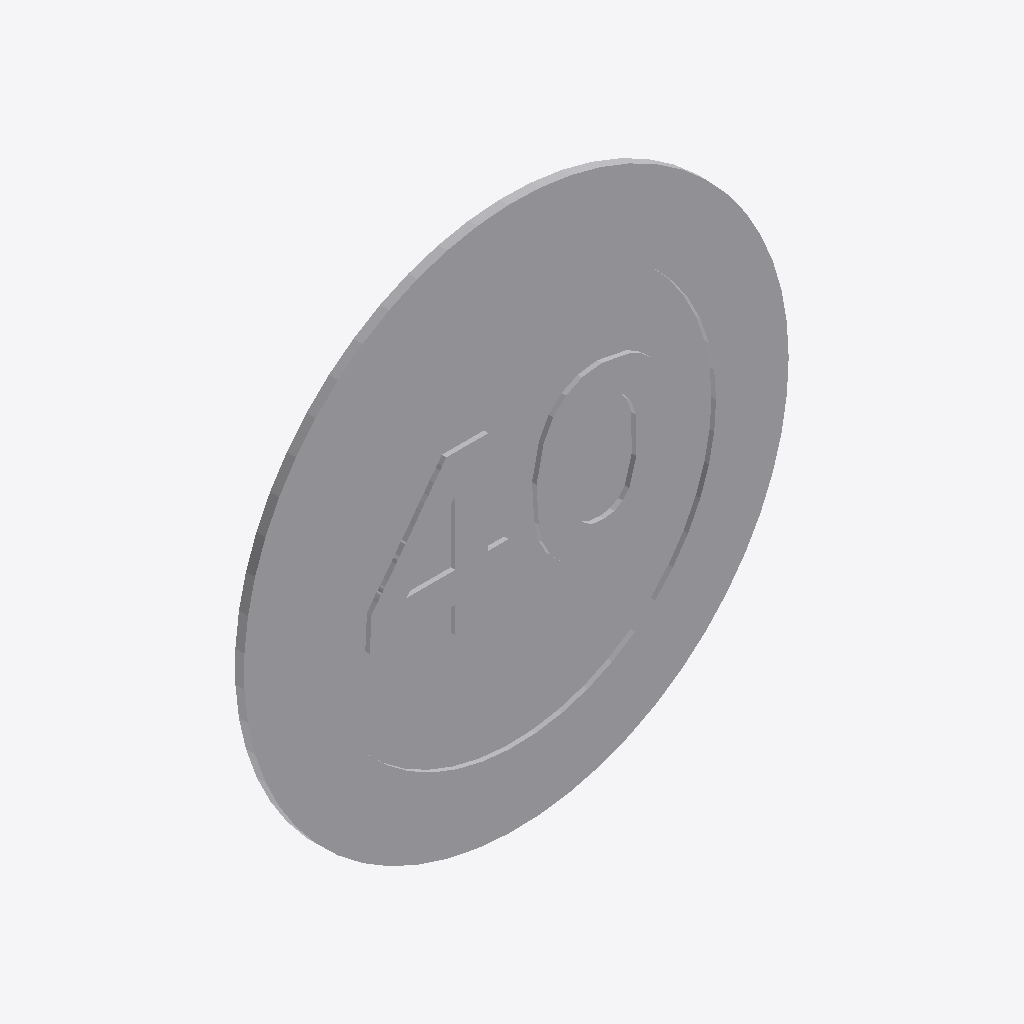
Isometric view of an IFC building model (IFC-SPF (STEP), schema IFC2X3, length unit metre), seen from the south-west, elements coloured by IFC class: 1 other element (light grey).
Extent 0.600 m × 0.010 m × 0.600 m (x, y, z). Storeys (1): Port De Barcelona at 0.00 m. Elements (1): 1 IfcFurnishingElement.

HEADER;
FILE_DESCRIPTION(('ViewDefinition [CoordinationView_V2.0]'),'2;1');
FILE_NAME('','',(''),(''),'','','');
FILE_SCHEMA(('IFC2X3'));
ENDSEC;
DATA;
#105=IFCPROJECT('34UKVHeH5CHvrwyycS_2aZ',$,'Port De Barcelona',$,$,'Port De Barcelona','Port De Barcelona',(#97),#92);
#130=IFCSITE('34UKVHeH5CHvrwyycS_2aX',$,'Default',$,$,#127,$,$,.ELEMENT.,(42,21,31,181945),(-71,-3,-24,-263305),0.0,$,$);
#115=IFCBUILDING('34UKVHeH5CHvrwyycS_2aY',$,'Port De Barcelona',$,$,#32,$,'Port De Barcelona',.ELEMENT.,$,$,$);
#124=IFCBUILDINGSTOREY('34UKVHeH5CHvrwyybZ1_NS',$,'Port De Barcelona',$,'Level:8mm Head',#122,$,'Port De Barcelona',.ELEMENT.,0.0);
#466=IFCFURNISHINGELEMENT('1VnuGc_6XCqx5dZZhITK7c',$,'APBCN-URB-VIA-SenalTransitoVertical_Prohibicion_r301:600mm-40:777296',$,'APBCN-URB-VIA-SenalTransitoVertical_Prohibicion_r301:600mm-40',#464,#459,'777296');
ENDSEC;
